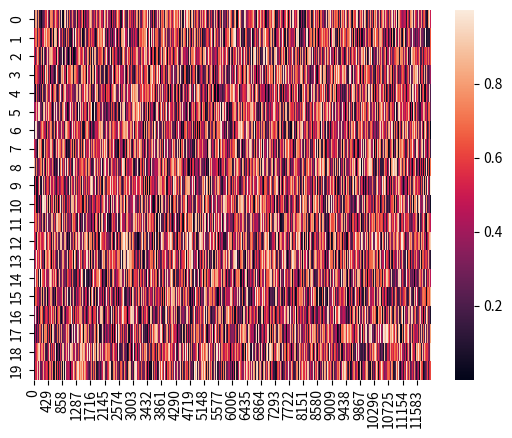

Reproduce this figure in Python.
import matplotlib.pyplot as plt
import numpy as np
import seaborn as sns


uniform_data = np.random.rand(20, 12000)
ax = sns.heatmap(uniform_data)
plt.show()
